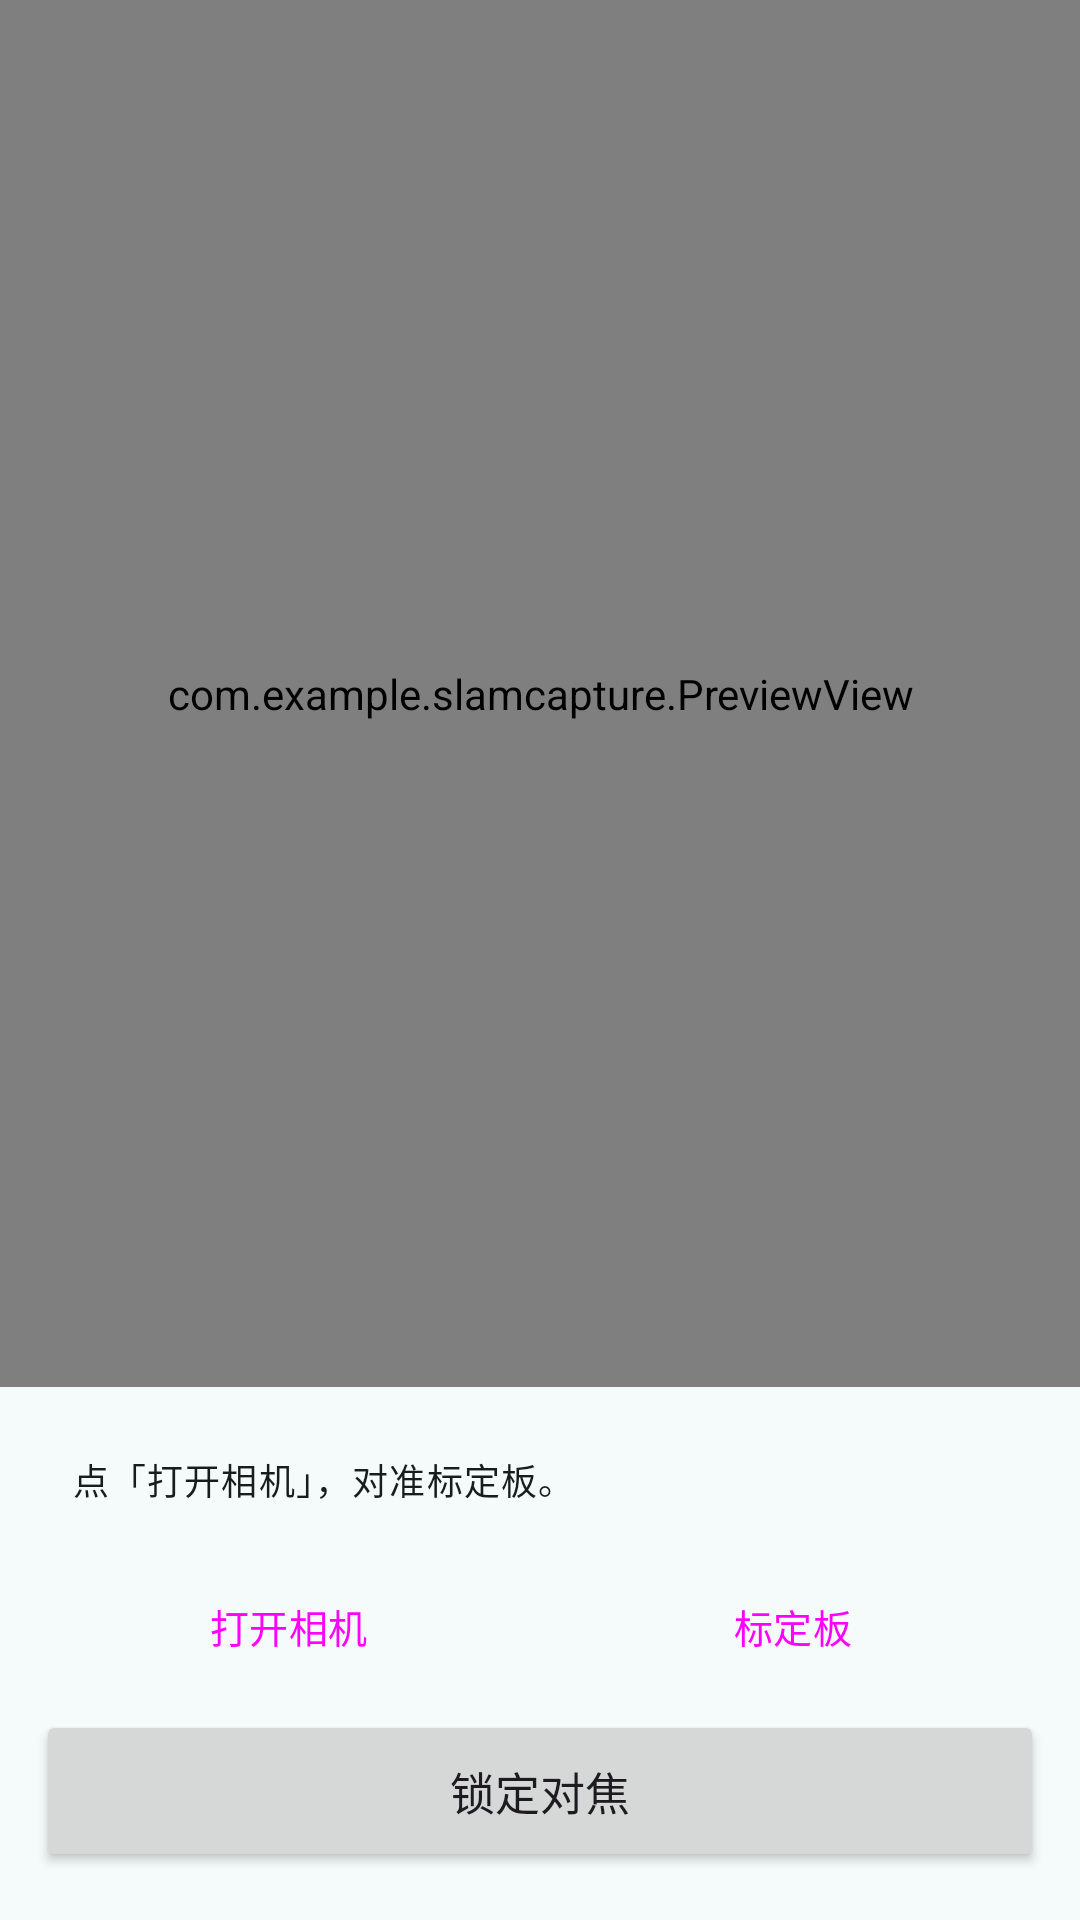

The Android layout XML behind this screen, and the referenced resources:
<!-- AndroidManifest.xml: application theme Theme.SlamCapture -->
<!-- res/layout/activity_calib.xml -->
<?xml version="1.0" encoding="utf-8"?>
<LinearLayout xmlns:android="http://schemas.android.com/apk/res/android"
    xmlns:app="http://schemas.android.com/apk/res-auto"
    android:layout_width="match_parent"
    android:layout_height="match_parent"
    android:background="?android:attr/colorBackground"
    android:orientation="vertical">

    <FrameLayout
        android:layout_width="match_parent"
        android:layout_height="0dp"
        android:layout_weight="1">

        <com.example.slamcapture.PreviewView
            android:id="@+id/preview"
            android:layout_width="match_parent"
            android:layout_height="match_parent"
            android:background="#000000" />

        
        <LinearLayout
            android:id="@+id/patternWrap"
            android:layout_width="match_parent"
            android:layout_height="match_parent"
            android:background="#FFFFFF"
            android:orientation="vertical"
            android:visibility="gone">

            <com.example.slamcapture.PatternView
                android:id="@+id/patternView"
                android:layout_width="match_parent"
                android:layout_height="0dp"
                android:layout_weight="1" />

            <LinearLayout
                android:layout_width="match_parent"
                android:layout_height="wrap_content"
                android:orientation="horizontal"
                android:padding="10dp">

                <Button
                    android:id="@+id/btnSharePattern"
                    style="@style/Widget.Material3.Button.TonalButton"
                    android:layout_width="0dp"
                    android:layout_height="48dp"
                    android:layout_weight="1"
                    android:text="分享 / 打印" />

                <Button
                    android:id="@+id/btnClosePattern"
                    android:layout_width="0dp"
                    android:layout_height="48dp"
                    android:layout_marginStart="10dp"
                    android:layout_weight="1"
                    android:text="关闭" />
            </LinearLayout>
        </LinearLayout>
    </FrameLayout>

    <LinearLayout
        android:layout_width="match_parent"
        android:layout_height="wrap_content"
        android:layout_marginStart="12dp"
        android:layout_marginTop="10dp"
        android:layout_marginEnd="12dp"
        android:background="@drawable/bg_banner"
        android:orientation="vertical"
        android:padding="12dp">

        <TextView
            android:id="@+id/tvStatus"
            android:layout_width="match_parent"
            android:layout_height="wrap_content"
            android:fontFamily="monospace"
            android:lineSpacingExtra="2dp"
            android:textAppearance="?attr/textAppearanceBodySmall"
            android:textColor="?attr/colorOnSurface"
            android:text="点「打开相机」，对准标定板。" />
    </LinearLayout>

    
    <LinearLayout
        android:layout_width="match_parent"
        android:layout_height="wrap_content"
        android:orientation="horizontal"
        android:paddingStart="12dp"
        android:paddingTop="6dp"
        android:paddingEnd="12dp">

        <Button
            android:id="@+id/btnA"
            style="@style/Widget.Material3.Button.TextButton"
            android:layout_width="0dp"
            android:layout_height="44dp"
            android:layout_weight="1"
            android:minWidth="0dp"
            android:maxLines="1"
            android:paddingStart="4dp"
            android:paddingEnd="4dp"
            android:text="打开相机"
            android:textSize="13sp" />

        
        <Button
            android:id="@+id/btnRefocus"
            style="@style/Widget.Material3.Button.TextButton"
            android:layout_width="0dp"
            android:layout_height="44dp"
            android:layout_weight="1"
            android:minWidth="0dp"
            android:maxLines="1"
            android:paddingStart="4dp"
            android:paddingEnd="4dp"
            android:text="重新对焦"
            android:textSize="13sp"
            android:visibility="gone" />

        <Button
            android:id="@+id/btnPattern"
            style="@style/Widget.Material3.Button.TextButton"
            android:layout_width="0dp"
            android:layout_height="44dp"
            android:layout_weight="1"
            android:minWidth="0dp"
            android:maxLines="1"
            android:paddingStart="4dp"
            android:paddingEnd="4dp"
            android:text="标定板"
            android:textSize="13sp" />
    </LinearLayout>

    <Button
        android:id="@+id/btnB"
        android:layout_width="match_parent"
        android:layout_height="54dp"
        android:layout_marginStart="12dp"
        android:layout_marginTop="6dp"
        android:layout_marginEnd="12dp"
        android:layout_marginBottom="16dp"
        android:maxLines="1"
        android:text="锁定对焦"
        android:textSize="15sp"
        app:cornerRadius="14dp" />
</LinearLayout>
<!-- resources referenced by this layout -->
<resources>
  <style name="Theme.SlamCapture" parent="Theme.SlamCapture.Base">
          <item name="android:windowLightStatusBar">true</item>
      </style>
  <color name="md_primary">#00696C</color>
  <color name="md_on_primary">#FFFFFF</color>
  <color name="md_primary_container">#9CF1F4</color>
  <color name="md_on_primary_container">#002021</color>
  <color name="md_secondary">#4A6363</color>
  <color name="md_on_secondary">#FFFFFF</color>
  <color name="md_secondary_container">#CCE7E7</color>
  <color name="md_on_secondary_container">#051F20</color>
  <color name="md_tertiary">#4B607C</color>
  <color name="md_on_tertiary">#FFFFFF</color>
  <color name="md_tertiary_container">#D3E4FF</color>
  <color name="md_on_tertiary_container">#041C35</color>
  <color name="md_error">#BA1A1A</color>
  <color name="md_on_error">#FFFFFF</color>
  <color name="md_error_container">#FFDAD6</color>
  <color name="md_on_error_container">#410002</color>
  <color name="md_background">#F5FAFA</color>
  <color name="md_on_background">#171D1D</color>
  <color name="md_surface">#F5FAFA</color>
  <color name="md_on_surface">#171D1D</color>
  <color name="md_surface_variant">#DAE4E4</color>
  <color name="md_on_surface_variant">#3F4949</color>
  <color name="md_outline">#6F7979</color>
  <color name="md_outline_variant">#BEC9C9</color>
  <color name="md_surface_dim">#D5DBDB</color>
  <color name="md_surface_bright">#F5FAFA</color>
  <color name="md_surface_container_lowest">#FFFFFF</color>
  <color name="md_surface_container_low">#EFF5F5</color>
  <color name="md_surface_container">#E9EFEF</color>
  <color name="md_surface_container_high">#E3E9E9</color>
  <color name="md_surface_container_highest">#DDE4E4</color>
</resources>
